Dataset: BCCD_410_split (GitHub, kylewang1999/BCCD_Dataset). Classes: eosinophil, lymphocyte, monocyte, neutrophil, basophil.

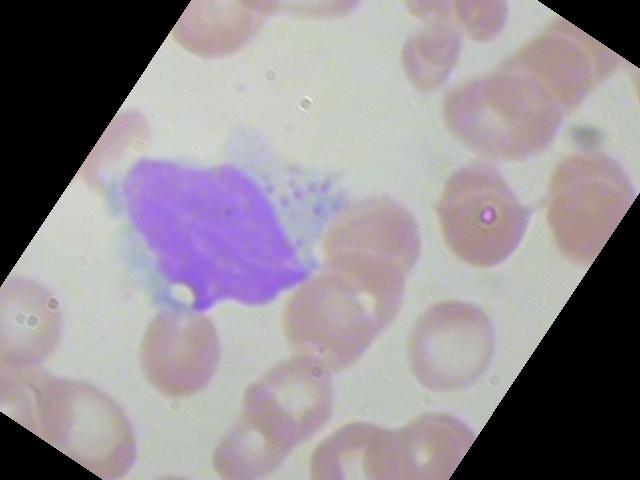
Label: monocyte

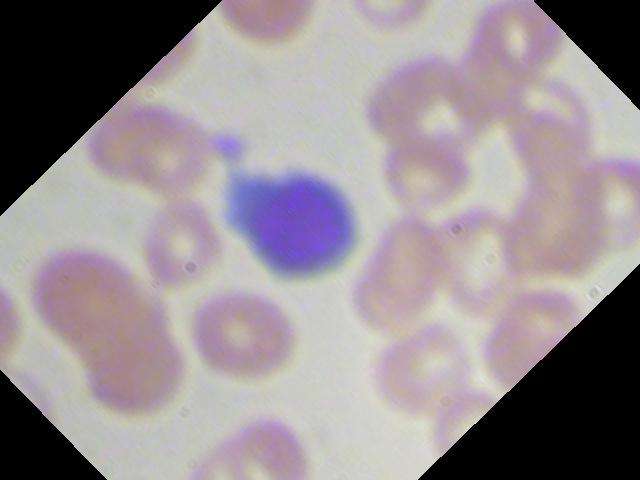
Label: lymphocyte

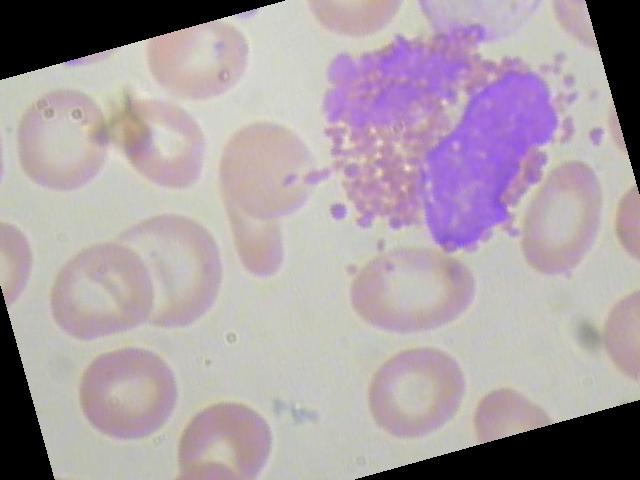
Label: eosinophil

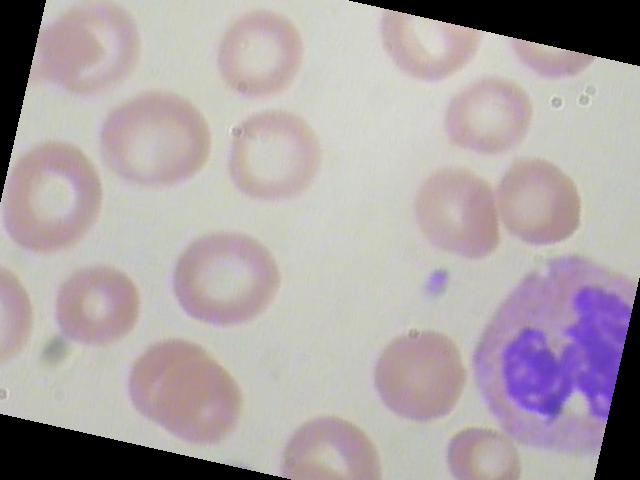
Label: neutrophil

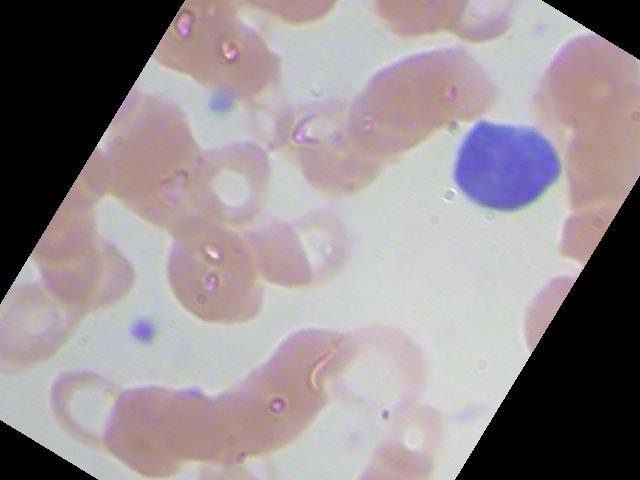
Label: lymphocyte

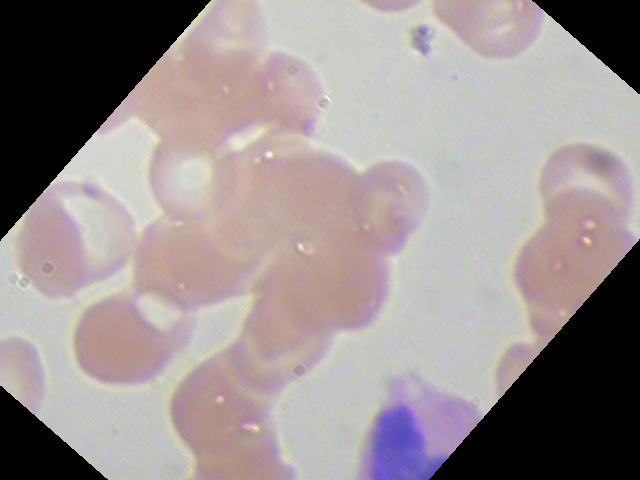
Label: eosinophil
